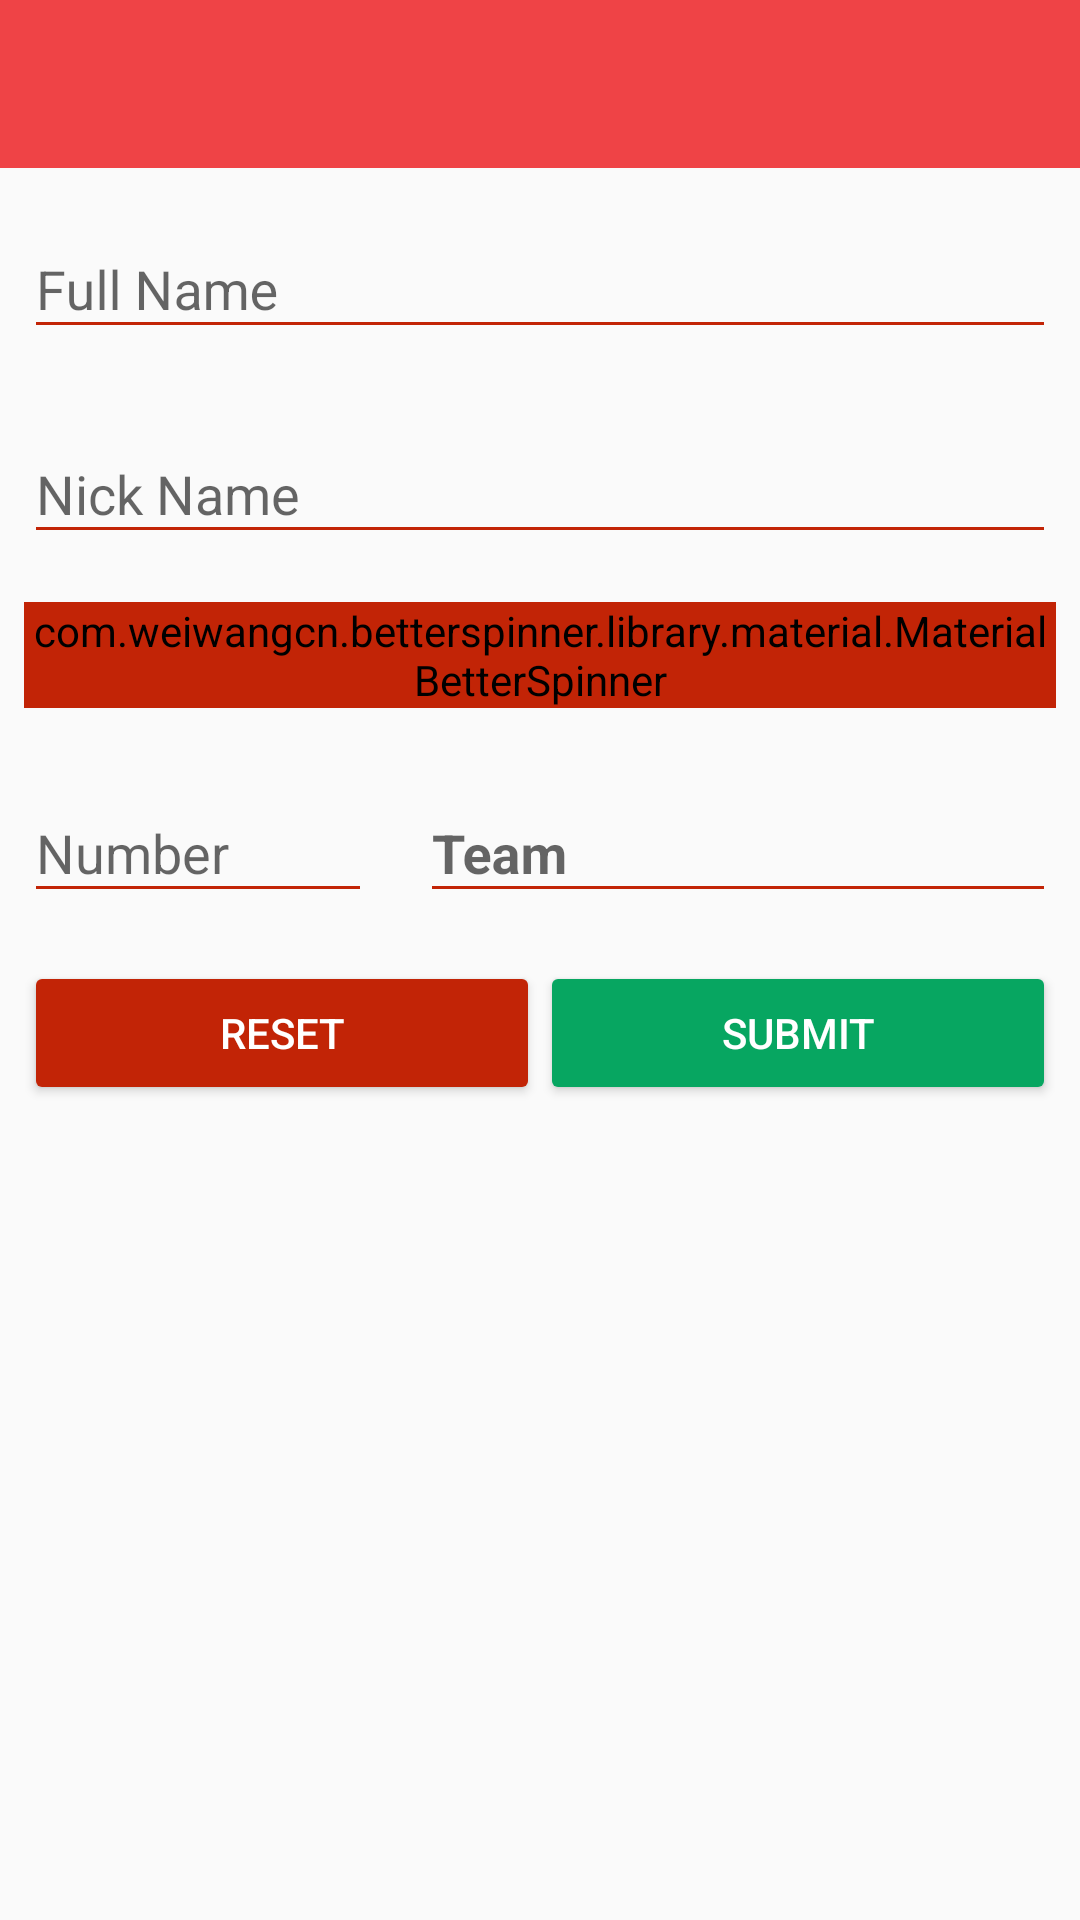

Layout XML and referenced resources for this Android screen:
<!-- AndroidManifest.xml: application theme AppTheme -->
<!-- res/layout/activity_add_player.xml -->
<?xml version="1.0" encoding="utf-8"?>
<android.support.design.widget.CoordinatorLayout
    xmlns:android="http://schemas.android.com/apk/res/android"
    android:layout_width="fill_parent"
    android:layout_height="fill_parent"
    xmlns:app="http://schemas.android.com/apk/res-auto"
    xmlns:custom="http://schemas.android.com/apk/res-auto">

    <android.support.design.widget.AppBarLayout
        android:layout_width="fill_parent"
        android:layout_height="wrap_content"
        android:foreground="@color/transparant"
        custom:elevation="0.0dip">

        <android.support.v7.widget.Toolbar
            android:id="@+id/toolbarPlayer"
            android:background="@null"
            android:layout_width="fill_parent"
            android:layout_height="?actionBarSize"
            android:foreground="@color/transparant"
            android:minHeight="0.0dip"
            custom:layout_scrollFlags="enterAlwaysCollapsed"
            custom:layout_collapseMode="pin">

        </android.support.v7.widget.Toolbar>

    </android.support.design.widget.AppBarLayout>

    <LinearLayout
        xmlns:android="http://schemas.android.com/apk/res/android"
        android:layout_width="match_parent"
        android:layout_height="wrap_content"
        android:orientation="vertical"
        app:layout_behavior="@string/appbar_scrolling_view_behavior">

    <android.support.design.widget.TextInputLayout
        android:layout_width="match_parent"
        android:layout_height="wrap_content"
        android:padding="8dp">

    <EditText
        android:layout_width="match_parent"
        android:layout_height="wrap_content"
        android:hint="Full Name"
        android:textColor="@color/black"
        android:id="@+id/et_fullname"
        android:backgroundTint="@color/red"/>

       </android.support.design.widget.TextInputLayout>

        <android.support.design.widget.TextInputLayout
            android:layout_width="match_parent"
            android:layout_height="wrap_content"
            android:padding="8dp">

            <EditText
                android:layout_width="match_parent"
                android:layout_height="wrap_content"
                android:hint="Nick Name"
                android:textColor="@color/black"
                android:id="@+id/et_nickname"
                android:backgroundTint="@color/red"/>

        </android.support.design.widget.TextInputLayout>


        


        <android.support.design.widget.TextInputLayout
            android:layout_width="match_parent"
            android:layout_height="wrap_content"
            android:padding="8dp">



            <com.weiwangcn.betterspinner.library.material.MaterialBetterSpinner
                android:layout_width="match_parent"
                android:layout_height="wrap_content"
                android:hint="Pilih Posisi"
                android:textAppearance="@style/Base.TextAppearance.AppCompat.Small"
                android:focusableInTouchMode="false"
                android:id="@+id/spinner1"
                android:backgroundTint="@color/red"/>

        </android.support.design.widget.TextInputLayout>


        <LinearLayout
            android:layout_width="match_parent"
            android:layout_height="wrap_content"
            android:orientation="horizontal"
            android:weightSum="3">

            <android.support.design.widget.TextInputLayout
                android:layout_width="wrap_content"
                android:layout_height="wrap_content"
                android:padding="8dp"
                android:layout_weight="1">

                <EditText
                    android:layout_width="match_parent"
                    android:layout_height="wrap_content"
                    android:hint="Number"
                    android:textColor="@color/black"
                    android:id="@+id/et_noPunggung"
                    android:inputType="number"
                    android:maxLength="2"
                    android:backgroundTint="@color/red"/>

            </android.support.design.widget.TextInputLayout>

            <android.support.design.widget.TextInputLayout
                android:layout_width="wrap_content"
                android:layout_height="wrap_content"
                android:padding="8dp"
                android:layout_weight="2">

                <EditText
                    android:layout_width="match_parent"
                    android:layout_height="wrap_content"
                    android:hint="Team"
                    android:textColor="@color/black"
                    android:id="@+id/et_team"
                    android:editable="false"
                    android:backgroundTint="@color/red"
                    android:textStyle="bold"/>

            </android.support.design.widget.TextInputLayout>


        </LinearLayout>


    <LinearLayout
        android:layout_width="match_parent"
        android:layout_height="wrap_content"
        android:orientation="horizontal"
        android:weightSum="2"
        android:padding="8dp">

    <Button
        android:layout_width="wrap_content"
        android:layout_height="wrap_content"
        android:layout_weight="1"
        android:id="@+id/buttonResetPlayer"
        android:text="Reset"
        android:backgroundTint="@color/red"
        android:textColor="@color/button_text_color"/>

    <Button
        android:layout_width="wrap_content"
        android:layout_height="wrap_content"
        android:layout_weight="1"
        android:id="@+id/buttonSubmitPlayer"
        android:text="Submit"
        android:backgroundTint="@color/green"
        android:textColor="@color/button_text_color"/>

        </LinearLayout>

    </LinearLayout>

</android.support.design.widget.CoordinatorLayout>
<!-- resources referenced by this layout -->
<resources>
  <color name="black">#ff000000</color>
  <color name="button_text_color">#ffffffff</color>
  <color name="green">#07a661</color>
  <color name="red">#c22406</color>
  <color name="transparant">#00000000</color>
  <style name="AppTheme" parent="Theme.AppCompat.Light.NoActionBar">
          
          <item name="colorPrimary">@color/colorPrimary</item>
          <item name="colorPrimaryDark">@color/colorPrimaryDark</item>
          <item name="colorAccent">@color/colorAccent</item>
      </style>
  <color name="colorPrimary">#ef4346</color>
  <color name="colorPrimaryDark">#94060f</color>
  <color name="colorAccent">#081ee7</color>
</resources>
